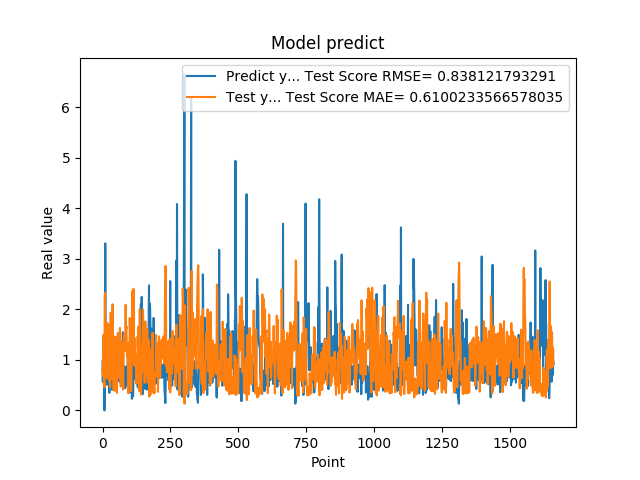

Source data for this figure (header and first rows):
9.743152856830000763e-01, 8.209055219384812085e-01
5.654720067979999154e-01, 6.975172184034219569e-01
7.307389974590000614e-01, 1.266220168827367321e+00
1.074290990829999792e+00, 1.492375820315467783e+00
9.521890282630000035e-01, 8.342873780469275413e-01
9.879170060160000766e-01, 4.798902471871900888e-01
1.011654973029999960e+00, 5.461861882306529026e-01
0.000000000000000000e+00, 4.597556570623801409e-01
7.643579840659999736e-01, 2.261064923543210092e+00
7.788103222849999119e-01, 2.329210426968895575e+00
3.306220054629999794e+00, 1.129220971200660228e+00
1.055441975589999970e+00, 9.157971463095702092e-01
7.543110251430000801e-01, 1.210965135747642529e+00
7.915459871289999283e-01, 8.566184076701502947e-01
1.409499049189999909e+00, 1.124142518090456289e+00
8.875439763070001042e-01, 6.471588889353775409e-01
6.401469707490000660e-01, 6.307373514093959077e-01
5.082880258560000808e-01, 1.210980113292772886e+00
8.640019893649999450e-01, 1.731163430252474988e+00
5.725920200349999822e-01, 1.409217136328588360e+00
8.469420075419999971e-01, 1.356223090008307208e+00
9.181020259860001032e-01, 1.326913096493269828e+00
7.976629734039999420e-01, 8.030860263497031637e-01
9.608020186419998776e-01, 8.983812196665973415e-01
9.555831551549999192e-01, 8.279782081797942839e-01
3.470349907879999862e-01, 5.793740797070334736e-01
9.546210169789999256e-01, 1.680750909708826901e+00
1.293938040730000072e+00, 1.573157201942231298e+00
5.251880288119999962e-01, 4.611125260220666489e-01
4.773890078070000542e-01, 1.181762632270282998e+00
1.275226235389999907e+00, 1.933898841342937658e+00
8.723750114439999814e-01, 1.126308433734044101e+00
8.355640172959999390e-01, 6.164644183170447933e-01
7.321749925609999377e-01, 8.909378321975589543e-01
7.640249729160000225e-01, 1.109743022195499584e+00
4.072830080990000323e-01, 1.197610796117839049e+00
4.752210080619999610e-01, 1.755465337709382734e+00
8.781340122220000488e-01, 2.101471495716060733e+00
7.414129972460000717e-01, 1.446154997950497512e+00
1.258002042770000051e+00, 1.042559055722206640e+00
1.069700956339999953e+00, 7.315753639143572906e-01
7.274609804150000691e-01, 3.961334472750878688e-01
7.892770171170000459e-01, 8.980665452330605092e-01
6.237750053410000550e-01, 1.166541028406264946e+00
6.914690136910000007e-01, 1.350624198137656773e+00
8.557710051540000640e-01, 1.463192693187870042e+00
7.093830108640000187e-01, 1.127956609805156329e+00
1.014547944070000041e+00, 1.124237628632877461e+00
1.115731000900000103e+00, 9.190131315186157446e-01
4.182830154900000208e-01, 3.821903412618045115e-01
1.002280950550000105e+00, 1.441187048345266675e+00
1.218860983849999968e+00, 1.411142176189756237e+00
1.143296003339999922e+00, 4.073342040541104159e-01
6.528189778330000248e-01, 3.485993118540058888e-01
6.746559739110000731e-01, 9.998843661572976993e-01
6.009536385540000802e-01, 1.447291993552753064e+00
6.694570183749999348e-01, 1.534277582356532221e+00
6.538079977039999990e-01, 1.529249349835158922e+00
7.814120054240000224e-01, 1.456650081306631650e+00
1.206303954120000022e+00, 1.287534664546488017e+00
8.469259738919999725e-01, 6.868486787426568707e-01
... 1,599 more rows
